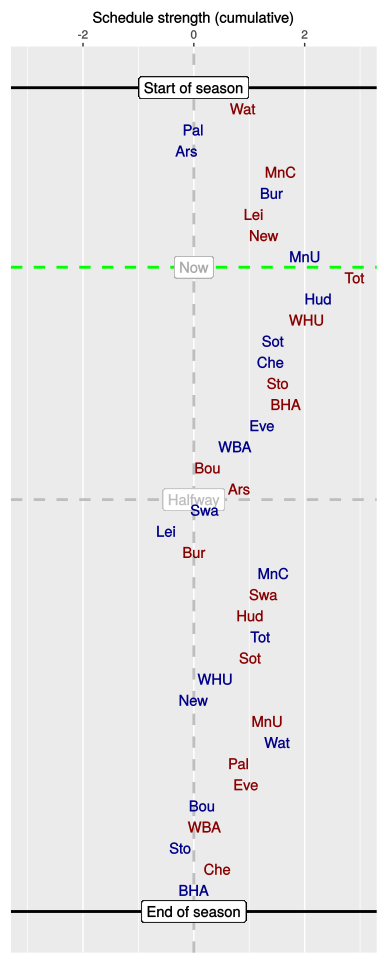

The data file committed next to this chart (first rows):
, HA, vs, played, sched, cumulative
1, A, Wat, 1, 0.89, 0.89
2, H, Pal, 1, -0.9, -0.01
3, H, Ars, 1, -0.12, -0.13
4, A, MnC, 1, 1.7, 1.57
5, H, Bur, 1, -0.17, 1.41
6, A, Lei, 1, -0.33, 1.08
7, A, New, 1, 0.18, 1.26
8, H, MnU, 1, 0.75, 2.01
9, A, Tot, 0, 0.9, 2.9
10, H, Hud, 0, -0.65, 2.25
11, A, WHU, 0, -0.21, 2.04
12, H, Sot, 0, -0.62, 1.43
13, H, Che, 0, -0.04, 1.39
14, A, Sto, 0, 0.13, 1.52
15, A, BHA, 0, 0.14, 1.66
16, H, Eve, 0, -0.43, 1.23
17, H, WBA, 0, -0.49, 0.74
18, A, Bou, 0, -0.49, 0.25
19, A, Ars, 0, 0.57, 0.82
20, H, Swa, 0, -0.62, 0.2
21, H, Lei, 0, -0.7, -0.5
22, A, Bur, 0, 0.51, 0.01
23, H, MnC, 0, 1.43, 1.44
24, A, Swa, 0, -0.18, 1.26
25, A, Hud, 0, -0.24, 1.02
26, H, Tot, 0, 0.18, 1.2
27, A, Sot, 0, -0.18, 1.02
28, H, WHU, 0, -0.63, 0.39
29, H, New, 0, -0.4, -0.01
30, A, MnU, 0, 1.35, 1.33
31, H, Wat, 0, 0.17, 1.51
32, A, Pal, 0, -0.7, 0.81
33, A, Eve, 0, 0.13, 0.94
34, H, Bou, 0, -0.78, 0.15
35, A, WBA, 0, 0.04, 0.19
36, H, Sto, 0, -0.43, -0.24
37, A, Che, 0, 0.66, 0.43
38, H, BHA, 0, -0.43, 0
